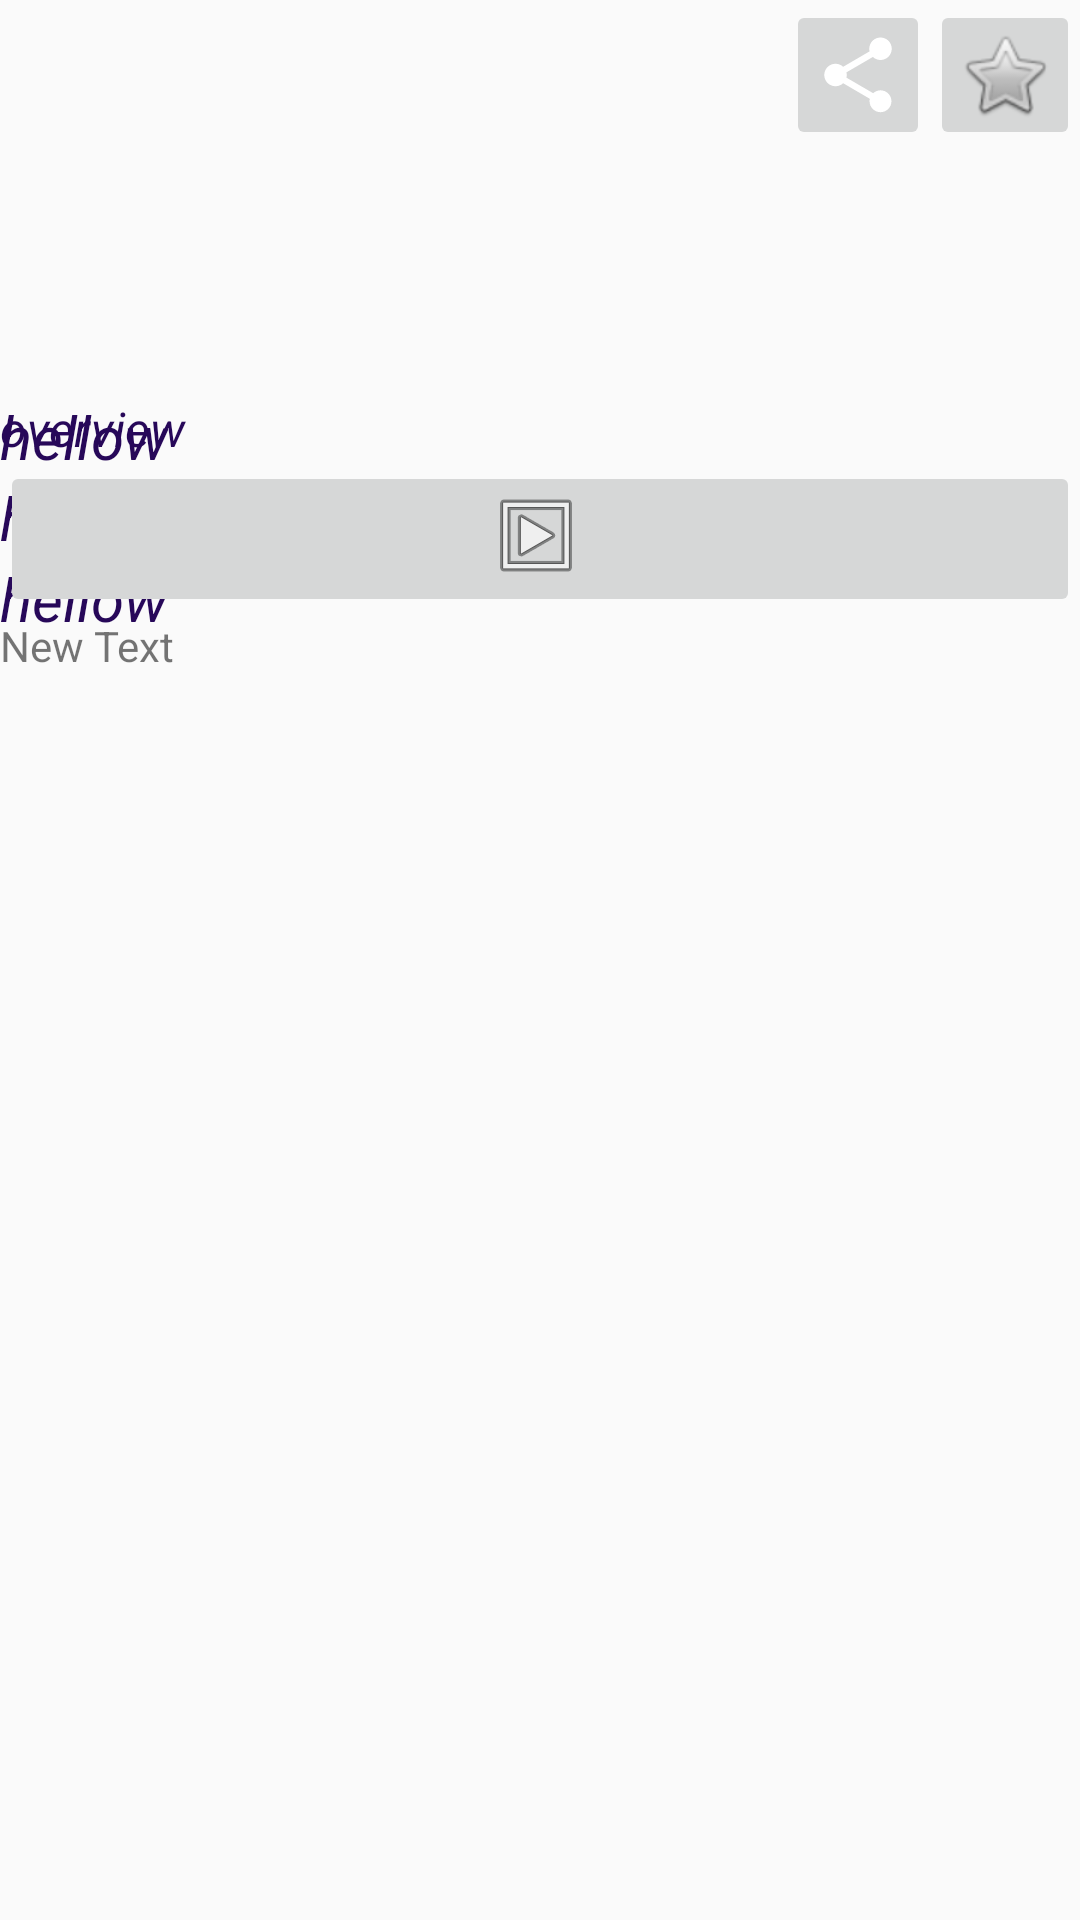

Reconstruct the res/layout file that produces this screen, plus the resources it refers to.
<!-- AndroidManifest.xml: activity theme AppTheme.NoActionBar -->
<!-- res/layout/fragment_details.xml -->
<RelativeLayout xmlns:android="http://schemas.android.com/apk/res/android"
    xmlns:tools="http://schemas.android.com/tools"
    xmlns:app="http://schemas.android.com/apk/res-auto"
    android:layout_width="match_parent"
    android:id="@+id/fragment_details"
    android:layout_height="match_parent"
    tools:context="com.example.example.movies.detailsFragment">
    <ScrollView xmlns:android="http://schemas.android.com/apk/res/android"
        xmlns:tools="http://schemas.android.com/tools"
        android:layout_width="fill_parent"
        android:layout_height="fill_parent"
        android:fillViewport="true">
        <RelativeLayout
            android:layout_width="wrap_content"
            android:layout_height="wrap_content"
            android:clickable="true">

            <ImageButton
                android:layout_width="50dp"
                android:layout_height="50dp"
                android:id="@+id/action_favorite"
                android:title="@string/action_favorite"
                android:src="@android:drawable/btn_star_big_off"
                android:layout_alignParentTop="true"
                android:layout_alignParentRight="true"
                android:layout_alignParentEnd="true"
                android:contentDescription="@string/fav_off" />
            <ImageButton
                android:layout_width="wrap_content"
                android:layout_height="wrap_content"
                android:id="@+id/action_share"
                android:scaleType="centerCrop"
                android:title="@string/action_share"
                android:src="@drawable/abc_ic_menu_share_mtrl_alpha"
                android:layout_alignParentTop="true"
                android:layout_toLeftOf="@+id/action_favorite"
                android:layout_toStartOf="@+id/action_favorite"
                android:layout_alignBottom="@+id/action_favorite" />



            <ImageView
                android:layout_width="wrap_content"
                android:layout_height="wrap_content"
                android:id="@+id/imageView_detailposter"
                android:contentDescription="@string/movieposter"
                android:src="@mipmap/ic_launcher"
                android:layout_below="@+id/action_favorite"
                android:layout_alignParentLeft="true"
                android:layout_alignParentStart="true"
                android:layout_marginTop="82dp" />

            <TextView
                android:layout_width="wrap_content"
                android:layout_height="wrap_content"
                android:id="@+id/textView_releasedate"
                android:textColor="#270859"
                android:textSize="20sp"
                android:text="hellow"
                android:textStyle="italic"
                android:layout_alignTop="@+id/imageView_detailposter"
                android:layout_toRightOf="@+id/imageView_detailposter"
                 />
            <TextView
                android:layout_width="wrap_content"
                android:layout_height="wrap_content"
                android:id="@+id/textView_title"
                android:textColor="#270859"
                android:textSize="20dp"
                android:text="hellow"
                android:textStyle="italic"
                android:layout_toRightOf="@+id/imageView_detailposter"
                android:layout_below="@+id/textView_releasedate"
                android:layout_alignLeft="@+id/textView_releasedate"
                android:layout_alignStart="@+id/textView_releasedate" />
            <TextView
                android:layout_width="wrap_content"
                android:layout_height="wrap_content"
                android:id="@+id/textView_voteaverage"
                android:textColor="#270859"
                android:textSize="20dp"
                android:text="hellow"
                android:textStyle="italic"
                android:layout_toRightOf="@+id/imageView_detailposter"
                android:layout_below="@+id/textView_title"
                android:layout_alignLeft="@+id/textView_title"
                android:layout_alignStart="@+id/textView_title" />
            <TextView
                android:layout_width="match_parent"
                android:layout_height="wrap_content"
                android:id="@+id/textView_overview"
                android:textSize="16dp"
                android:textColor="#270859"
                android:text="overview"
                android:textStyle="italic"
                android:layout_below="@+id/imageView_detailposter"
                android:layout_alignParentLeft="true"
                android:layout_alignParentStart="true"
                android:nestedScrollingEnabled="false"
                android:visibility="visible"
                android:scrollbars="vertical"
                android:clickable="true" />



            <ImageButton
                android:layout_width="match_parent"
                android:layout_height="wrap_content"
                android:id="@+id/imageButton_trailer"
                android:layout_below="@+id/textView_overview"
                android:layout_alignParentLeft="true"
                android:layout_alignParentStart="true"
                android:src="@android:drawable/ic_menu_slideshow" />

            <TextView
                android:layout_width="wrap_content"
                android:layout_height="wrap_content"
                android:text="New Text"
                android:id="@+id/textView_reviews"
                android:layout_below="@+id/imageButton_trailer" />
        </RelativeLayout>
    </ScrollView>

</RelativeLayout>
<!-- resources referenced by this layout -->
<resources>
  <string name="action_favorite">Favorite</string>
  <string name="action_share">Share</string>
  <string name="fav_off">fav_off</string>
  <string name="movieposter">movieposter</string>
  <style name="AppTheme.NoActionBar">
          <item name="windowActionBar">false</item>
          <item name="windowNoTitle">true</item>
      </style>
</resources>
